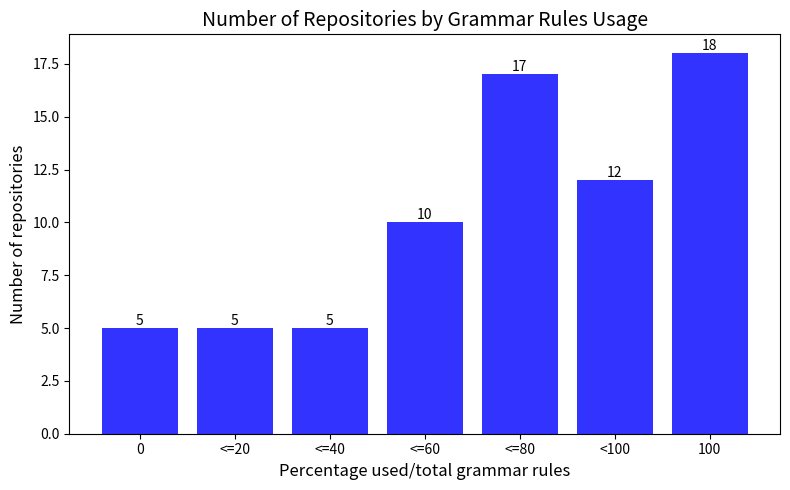

The matplotlib source for this figure: (Note: this script raises an exception after producing the figure.)
import matplotlib.pyplot as plt

# 数据
categories = ['0', '<=20', '<=40', '<=60', '<=80', '<100', '100']
values = [5, 5, 5, 10, 17, 12, 18]

# 绘图
plt.figure(figsize=(8, 5))  # 设置图表尺寸
bars = plt.bar(categories, values, color='blue', alpha=0.8)

# 添加数值标签
for bar in bars:
    height = bar.get_height()
    plt.text(bar.get_x() + bar.get_width() / 2, height, str(height),
             ha='center', va='bottom', fontsize=10)

# 添加标题和轴标签
plt.title('Number of Repositories by Grammar Rules Usage', fontsize=14)
plt.xlabel('Percentage used/total grammar rules', fontsize=12)
plt.ylabel('Number of repositories', fontsize=12)

# 设置刻度字体
plt.xticks(fontsize=10)
plt.yticks(fontsize=10)

# 显示图表
plt.tight_layout()
plt.savefig('SourceCode/bar_chart_used_gr.pdf')
plt.show()
